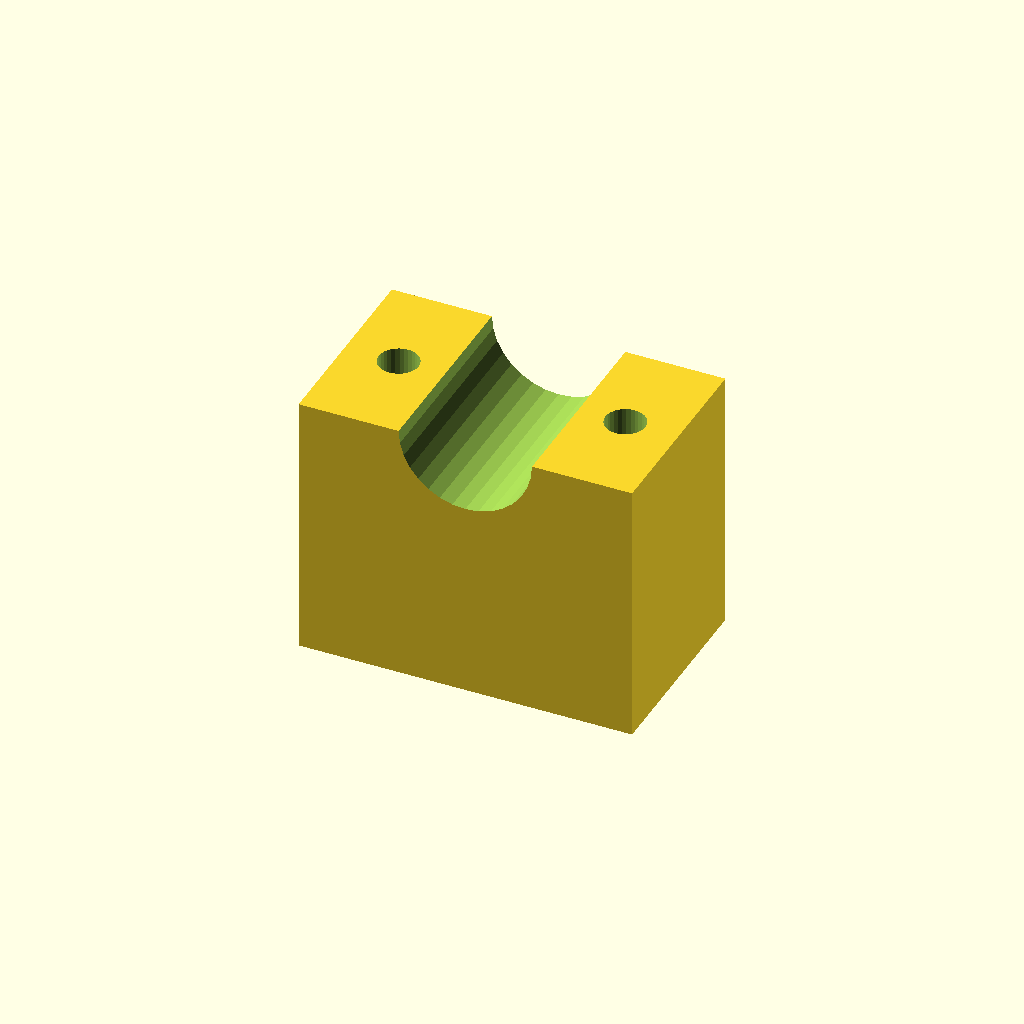
Cell 1 — every parameter at its default value.
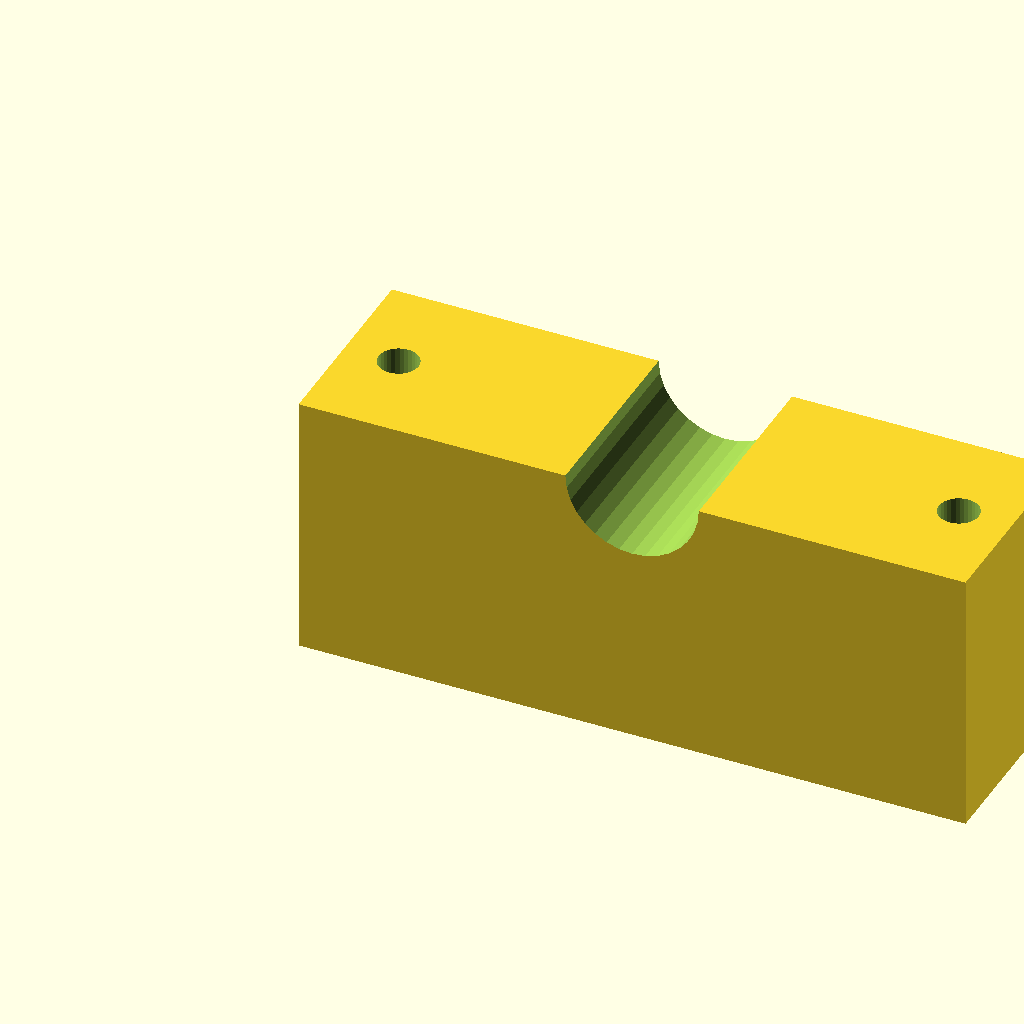
Cell 2: the same model with blk_l = 100.
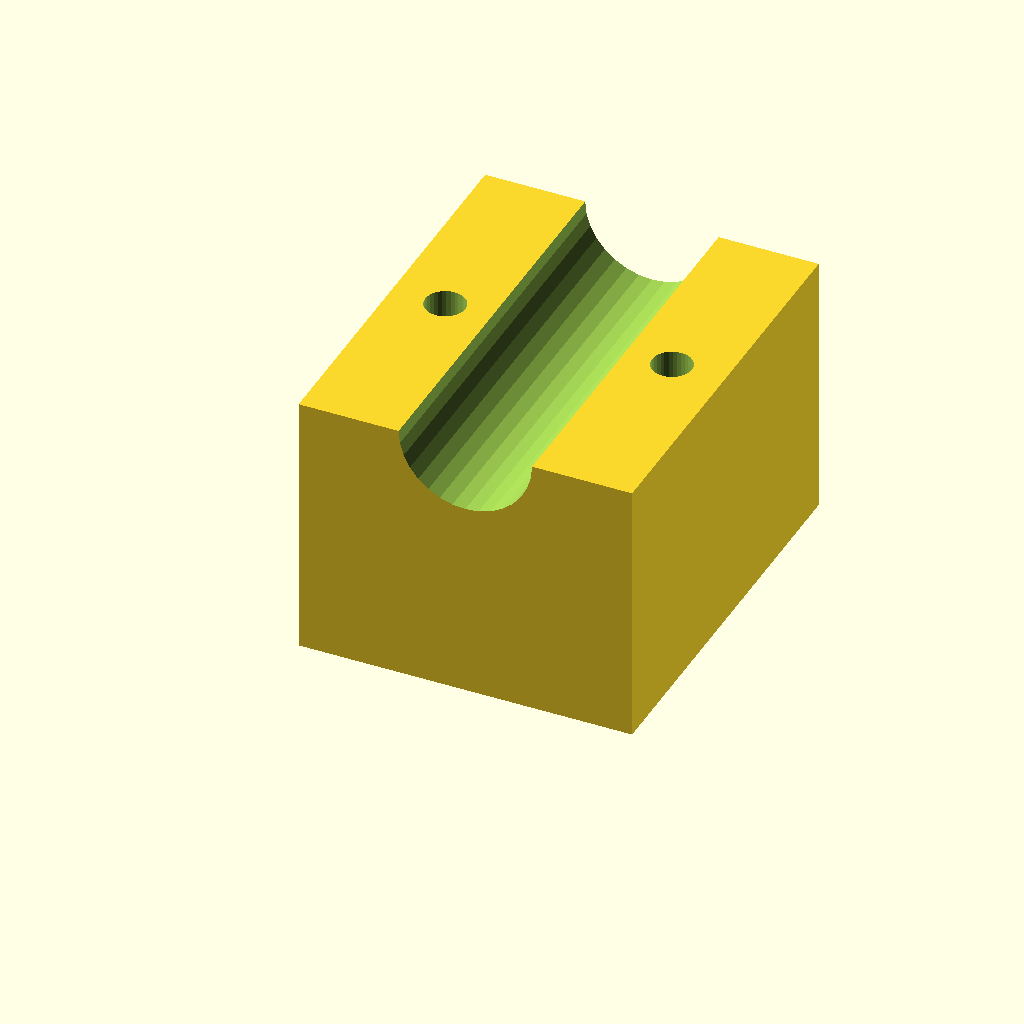
Cell 3 — blk_w set to 60, the other parameters unchanged.
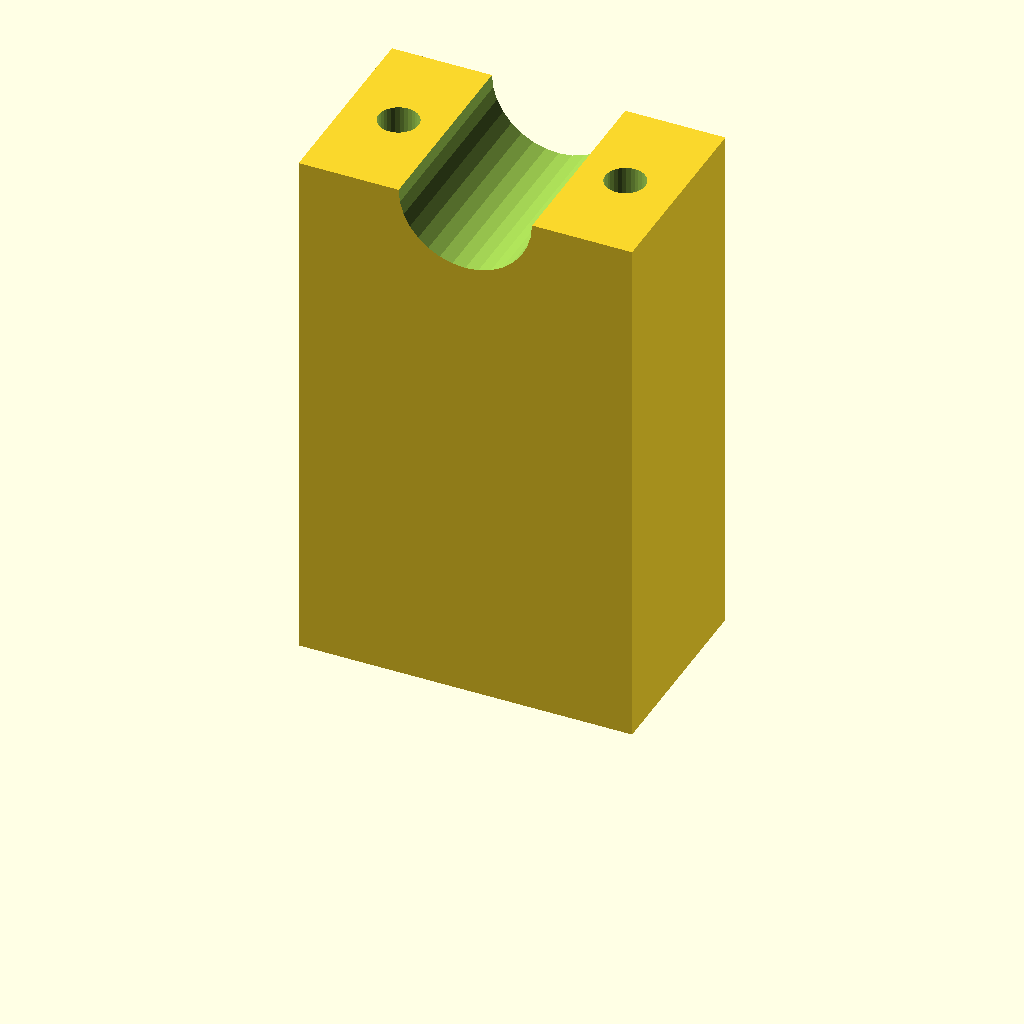
Cell 4: blk_h = 80 (everything else at default).
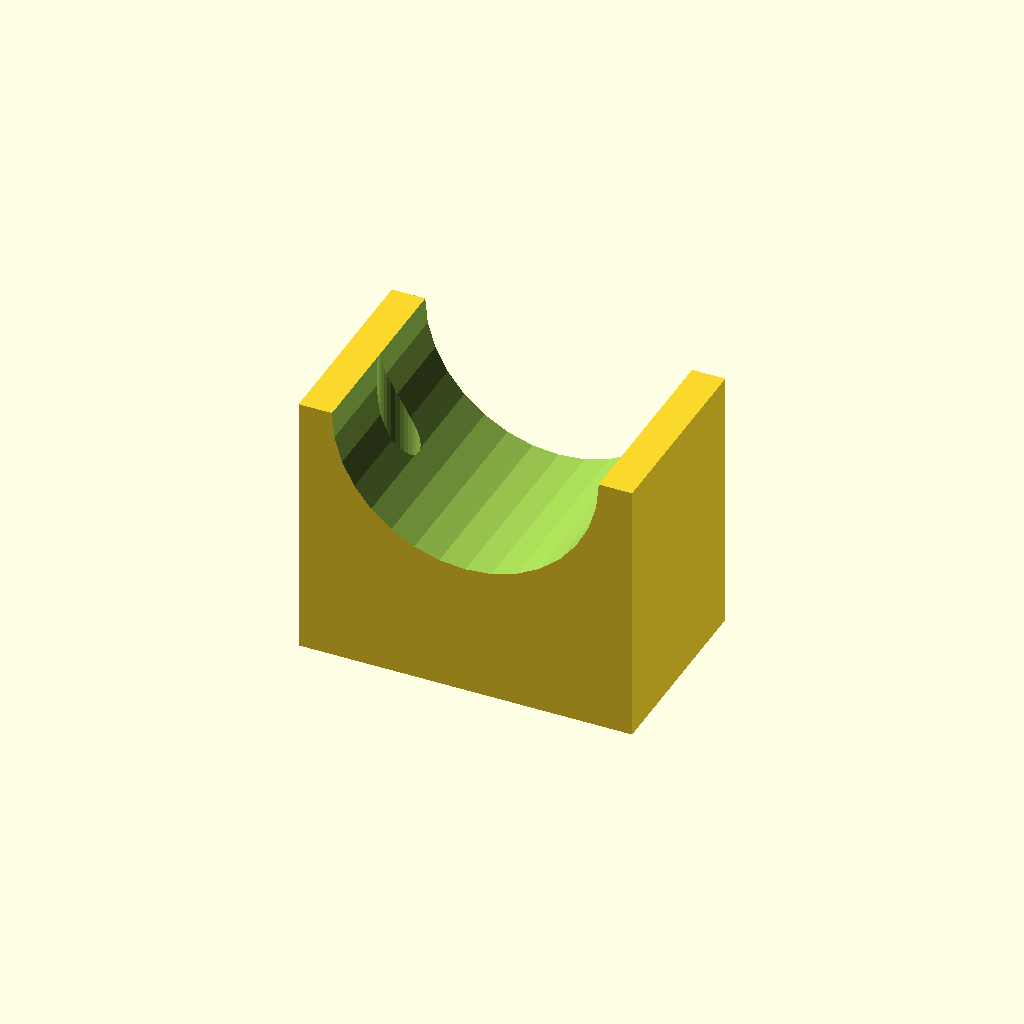
Cell 5: clamp_r = 20 (everything else at default).
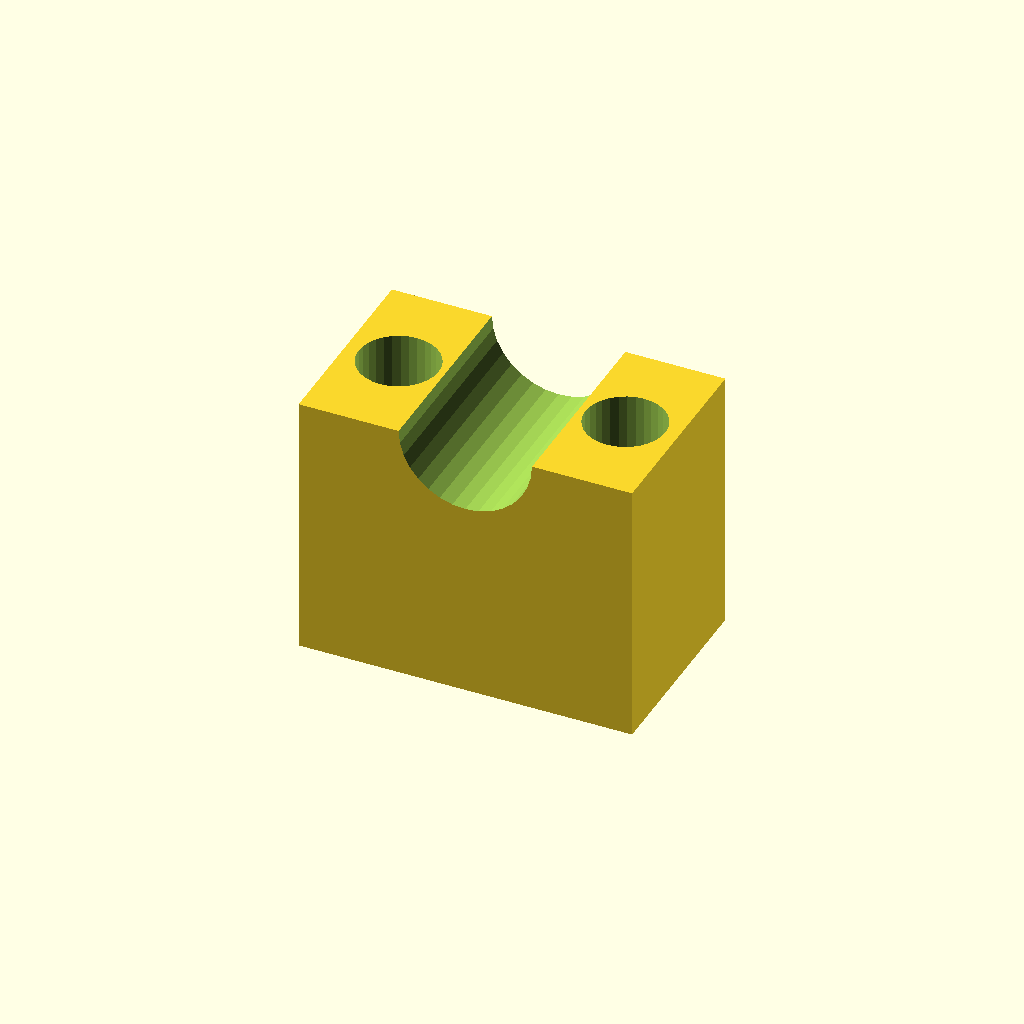
Cell 6: hole_r = 6 (everything else at default).
All cells are drawn from one camera (rotation 55°, 0°, 25°, orthographic, colour scheme Cornfield), so only the parameter changes between them.
Source of the model, optional_data/data/solid3/saddleclamp/part_0137.scad:
$fn = 32;

// ----------------------------------------------------------------------
// Saddle clamp: plain shaft clamp
// ----------------------------------------------------------------------

// --- parameters (mm) ---
blk_l = 50;               // block length, X
blk_w = 30;               // block width, Y
blk_h = 40;               // block height
clamp_r = 10;             // shaft groove radius
hole_r = 3;               // bolt hole radius
hole_m = 8;               // bolt hole margin from the ends

saw_depth = clamp_r + 3;  // saw kerf depth

difference() {
  cube([blk_l, blk_w, blk_h]);
  translate([blk_l / 2, -1, blk_h])
    rotate([-90, 0, 0])
      cylinder(h = blk_w + 2, r = clamp_r);
  for (sx = [0, 1])
    translate([sx ? blk_l - hole_m : hole_m, blk_w / 2, -1])
      cylinder(r = hole_r, h = blk_h + 2);
}
Customizer parameters (derived from the source; name, type, default, range or options):
blk_l: number, default 50
blk_w: number, default 30
blk_h: number, default 40
clamp_r: number, default 10
hole_r: number, default 3
hole_m: number, default 8
